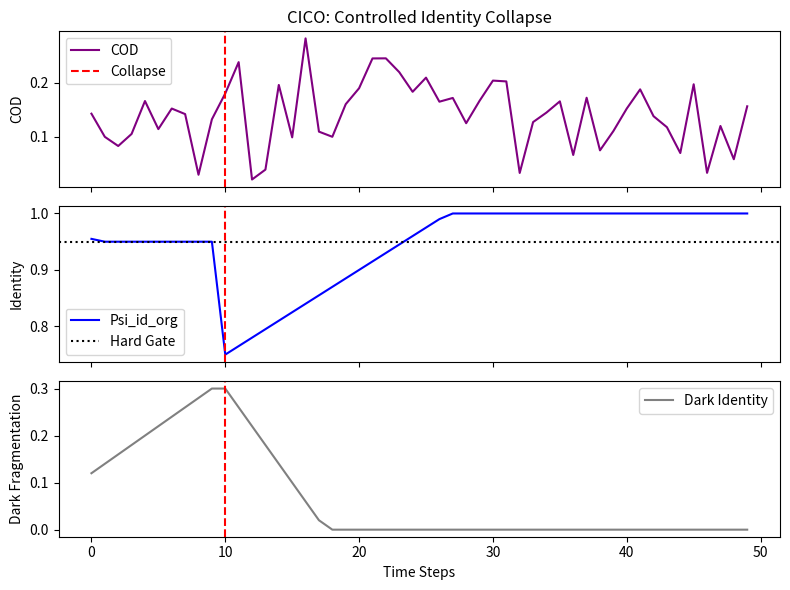

The matplotlib source for this figure: (Note: this script raises an exception after producing the figure.)
# ---------------------------------------------------------------------------
# OMEGA PROTOCOL - ALL RIGHTS RESERVED
# Copyright (c) 2026 Jacob M. (jake.s.dev1991@gmail.com | 217-799-8720)
# Usage restricted to academic research and review only. No monetization.
# See LICENSE.txt for full terms.
# ---------------------------------------------------------------------------
import numpy as np
import matplotlib.pyplot as plt
from dataclasses import dataclass
from typing import List

@dataclass
class DecisionNode:
    approval_cost: float
    risk_variance: float
    shadow_activity: float  # Dark eigenstate intensity (0=visible, 1=hidden)

@dataclass
class Organization:
    psi_id_org: float
    xi_sys: float
    nodes: List[DecisionNode]
    dark_identity: float  # Unobserved identity fragmentation
    
    def cod(self):
        # Simulate intent/outcome dot product with dark identity penalty
        fidelity = np.random.beta(2, 2)  # Simulated alignment
        dark_penalty = np.exp(-self.dark_identity * 2.0)  # Hidden friction
        H_top = sum(n.approval_cost * n.risk_variance for n in self.nodes) / len(self.nodes)
        stiffness_penalty = np.exp(-0.5 * self.xi_sys)
        if self.psi_id_org < 0.95:
            # Hard gate violation: COD collapses
            identity_gate = self.psi_id_org if self.psi_id_org > 0.70 else 0.0
        else:
            identity_gate = self.psi_id_org
        return fidelity * np.exp(-H_top) * stiffness_penalty * identity_gate * dark_penalty
    
    def simulate_cico(self, steps=50):
        """Simulate Controlled Identity Collapse and recovery."""
        history = []
        for t in range(steps):
            # Pre-collapse: identity slowly eroding due to dark friction
            if t < 10:
                self.dark_identity += 0.02  # Hidden fragmentation grows
                self.psi_id_org = max(0.95, self.psi_id_org - 0.005)
            # COLLAPSE: at t=10, violate hard gate
            elif t == 10:
                self.psi_id_org = 0.75  # Induced decoherence
                self.xi_sys *= 0.5  # Stiffness drops (chaos)
            # Recovery: re-entangle dark identity into visible manifold
            elif t > 10:
                self.dark_identity = max(0.0, self.dark_identity - 0.04)
                self.psi_id_org = min(1.0, self.psi_id_org + 0.015)
                self.xi_sys = min(3.0, self.xi_sys * 1.05)
            
            cod_val = self.cod()
            history.append({
                't': t,
                'psi_id_org': self.psi_id_org,
                'dark_identity': self.dark_identity,
                'xi_sys': self.xi_sys,
                'cod': cod_val
            })
        return history

# Initialize a "healthy" but sclerotic organization
org = Organization(
    psi_id_org=0.96,
    xi_sys=2.0,
    nodes=[DecisionNode(0.3, 0.2, 0.1) for _ in range(20)],
    dark_identity=0.1
)

# Run simulation
data = org.simulate_cico()
time = [d['t'] for d in data]
cod = [d['cod'] for d in data]
psi = [d['psi_id_org'] for d in data]
dark = [d['dark_identity'] for d in data]

# Plot the fracture
fig, ax = plt.subplots(3, 1, figsize=(8, 6), sharex=True)
ax[0].plot(time, cod, label='COD', color='purple')
ax[0].axvline(10, color='red', linestyle='--', label='Collapse')
ax[0].set_ylabel('COD')
ax[0].legend()
ax[0].set_title('CICO: Controlled Identity Collapse')

ax[1].plot(time, psi, label='Psi_id_org', color='blue')
ax[1].axhline(0.95, color='black', linestyle=':', label='Hard Gate')
ax[1].axvline(10, color='red', linestyle='--')
ax[1].set_ylabel('Identity')
ax[1].legend()

ax[2].plot(time, dark, label='Dark Identity', color='gray')
ax[2].axvline(10, color='red', linestyle='--')
ax[2].set_ylabel('Dark Fragmentation')
ax[2].set_xlabel('Time Steps')
ax[2].legend()

plt.tight_layout()
plt.savefig('/mnt/data/cico_simulation.png')
plt.show()

# Final metrics
pre_collapse_cod = np.mean([d['cod'] for d in data[:10]])
post_recovery_cod = np.mean([d['cod'] for d in data[30:]])
print(f"Pre-collapse COD: {pre_collapse_cod:.3f}")
print(f"Post-recovery COD: {post_recovery_cod:.3f}")
print(f"Improvement: {(post_recovery_cod - pre_collapse_cod) / pre_collapse_cod:.1%}")
print(f"Dark identity purged: {data[0]['dark_identity'] - data[-1]['dark_identity']:.2f}")
